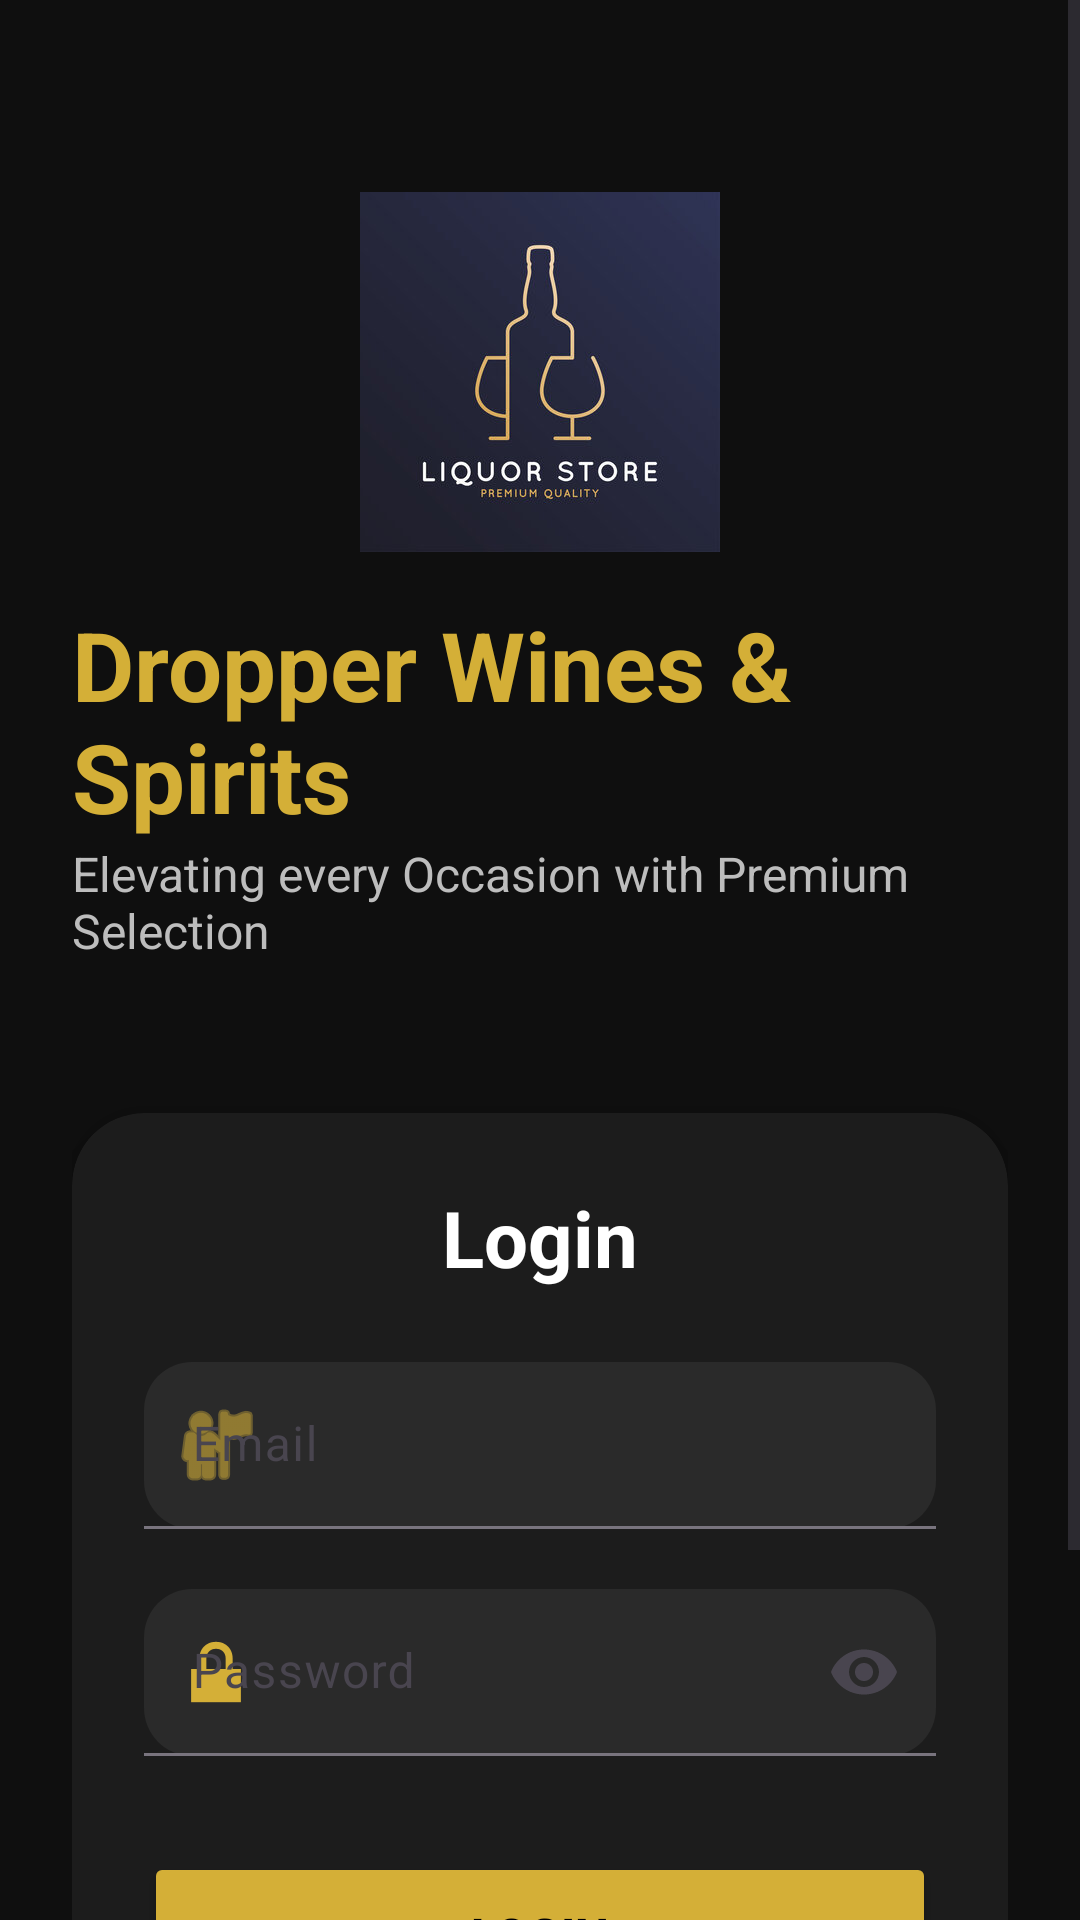

Android layout source for this screen:
<!-- AndroidManifest.xml: application theme Theme._10 -->
<!-- res/layout/activity_login.xml -->
<?xml version="1.0" encoding="utf-8"?>
<ScrollView xmlns:android="http://schemas.android.com/apk/res/android"
    xmlns:app="http://schemas.android.com/apk/res-auto"
    android:layout_width="match_parent"
    android:layout_height="match_parent"
    android:background="#0F0F0F">

    <LinearLayout
        android:layout_width="match_parent"
        android:layout_height="wrap_content"
        android:orientation="vertical"
        android:gravity="center_horizontal"
        android:padding="24dp">


        <ImageView
            android:id="@+id/imgLogo"
            android:layout_width="120dp"
            android:layout_height="120dp"
            android:layout_marginTop="40dp"
            android:src="@drawable/dropper"
            android:scaleType="centerCrop" />

        <TextView
            android:layout_width="wrap_content"
            android:layout_height="wrap_content"
            android:text="Dropper Wines &amp; Spirits"
            android:textColor="#D4AF37"
            android:textSize="32sp"
            android:textStyle="bold"
            android:layout_marginTop="16dp" />


        <TextView
            android:layout_width="wrap_content"
            android:layout_height="wrap_content"
            android:text="Elevating every Occasion with Premium Selection"
            android:textColor="#BDBDBD"
            android:textSize="16sp"
            android:layout_marginBottom="40dp" />

        
        <androidx.cardview.widget.CardView
            android:layout_width="match_parent"
            android:layout_height="wrap_content"
            android:layout_marginTop="10dp"
            app:cardCornerRadius="24dp"
            app:cardElevation="8dp"
            app:cardBackgroundColor="#1C1C1C">

            <LinearLayout
                android:layout_width="match_parent"
                android:layout_height="wrap_content"
                android:orientation="vertical"
                android:padding="24dp">

                
                <TextView
                    android:layout_width="wrap_content"
                    android:layout_height="wrap_content"
                    android:text="Login"
                    android:textColor="#FFFFFF"
                    android:textSize="26sp"
                    android:textStyle="bold"
                    android:layout_gravity="center_horizontal"
                    android:layout_marginBottom="24dp" />

                
                <com.google.android.material.textfield.TextInputLayout
                    android:layout_width="match_parent"
                    android:layout_height="wrap_content"
                    android:hint="Email"
                    app:boxBackgroundMode="filled"
                    app:boxCornerRadiusBottomEnd="16dp"
                    app:boxCornerRadiusBottomStart="16dp"
                    app:boxCornerRadiusTopEnd="16dp"
                    app:boxCornerRadiusTopStart="16dp"
                    app:boxBackgroundColor="#2A2A2A"
                    app:startIconDrawable="@android:drawable/ic_menu_myplaces"
                    app:startIconTint="#D4AF37">

                    <com.google.android.material.textfield.TextInputEditText
                        android:id="@+id/etEmail"
                        android:layout_width="match_parent"
                        android:layout_height="wrap_content"
                        android:textColor="#FFFFFF"
                        android:textColorHint="#AAAAAA"/>
                </com.google.android.material.textfield.TextInputLayout>

                
                <com.google.android.material.textfield.TextInputLayout
                    android:layout_width="match_parent"
                    android:layout_height="wrap_content"
                    android:layout_marginTop="20dp"
                    android:hint="Password"
                    app:endIconMode="password_toggle"
                    app:boxBackgroundMode="filled"
                    app:boxCornerRadiusBottomEnd="16dp"
                    app:boxCornerRadiusBottomStart="16dp"
                    app:boxCornerRadiusTopEnd="16dp"
                    app:boxCornerRadiusTopStart="16dp"
                    app:boxBackgroundColor="#2A2A2A"
                    app:startIconDrawable="@android:drawable/ic_lock_lock"
                    app:startIconTint="#D4AF37">

                    <com.google.android.material.textfield.TextInputEditText
                        android:id="@+id/etPassword"
                        android:layout_width="match_parent"
                        android:layout_height="wrap_content"
                        android:inputType="textPassword"
                        android:textColor="#FFFFFF"
                        android:textColorHint="#AAAAAA"/>
                </com.google.android.material.textfield.TextInputLayout>

                
                <Button
                    android:id="@+id/btnLogin"
                    android:layout_width="match_parent"
                    android:layout_height="55dp"
                    android:layout_marginTop="32dp"
                    android:text="LOGIN"
                    android:textStyle="bold"
                    android:textSize="16sp"
                    android:textColor="#000000"
                    android:backgroundTint="#D4AF37"/>



            </LinearLayout>

        </androidx.cardview.widget.CardView>

        <TextView
            android:id="@+id/tvAASoftwares"
            android:layout_width="wrap_content"
            android:layout_height="wrap_content"
            android:text="AAsoftwares"
            android:textSize="18sp"
            android:textColor="#673AB7"
            android:layout_marginTop="48dp"
            app:layout_constraintTop_toBottomOf="@id/tvAppName"
            app:layout_constraintStart_toStartOf="parent"
            app:layout_constraintEnd_toEndOf="parent"/>
    </LinearLayout>

</ScrollView>
<!-- resources referenced by this layout -->
<resources>
  <!-- drawable dropper: jpg bitmap (drawable, 13710 bytes) -->
  <style name="Theme._10" parent="Base.Theme._10" />
  <style name="Base.Theme._10" parent="Theme.Material3.DayNight.NoActionBar">
          
          
      </style>
</resources>
